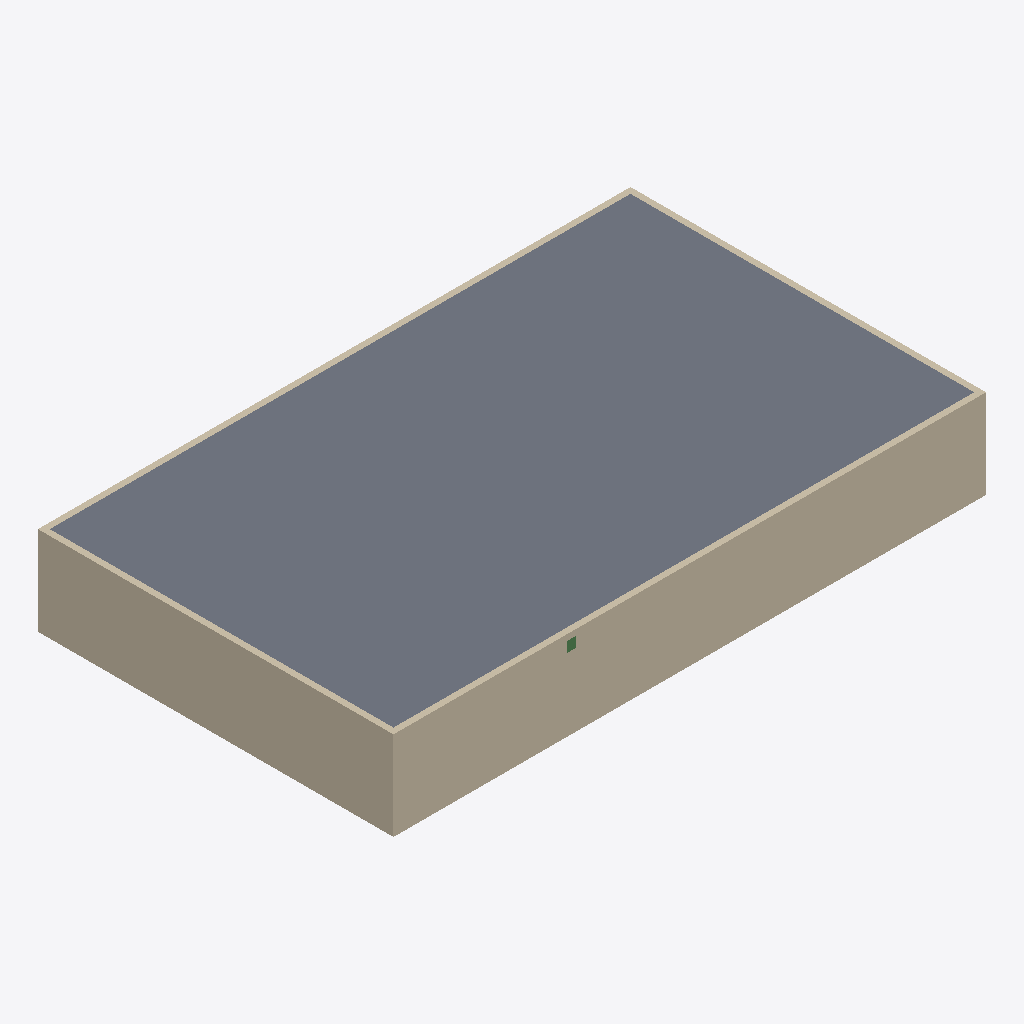
Isometric view of an IFC building model (IFC-SPF (STEP), schema IFC4X3, length unit metre), seen from the south-west, elements coloured by IFC class: 4 walls (beige), 1 slab (grey), 1 beam (green).
Extent 20.0 m × 12.0 m × 3.0 m (x, y, z). Storeys (1): 1. Kat at 0.00 m. Elements (6): 4 IfcWall, 1 IfcBeam, 1 IfcSlab.

HEADER;
FILE_DESCRIPTION(('ViewDefinition[DesignTransferView]'),'2;1');
FILE_NAME('/dev/null','2026-10-02T18:02:21+00:00',(''),(''),'IfcOpenShell 0.9.0','IfcOpenShell 0.9.0','Nobody');
FILE_SCHEMA(('IFC4X3'));
ENDSEC;
DATA;
#1=IFCPROJECT('0KdGcaKq59$guTbAS0l0Kc',$,'Örnek Ofis — Mekanik Tesisat Kursu',$,$,$,$,(#10),#5);
#13=IFCSITE('1fOh3Bme92$ggdYW1BeHnk',$,'Arsa',$,$,#23,$,$,$,$,$,$,$,$);
#14=IFCBUILDING('1IQwpIxnvD0emxhNZZVgRN',$,'Ofis Binası',$,$,#28,$,$,$,$,$,$);
#15=IFCBUILDINGSTOREY('2u1n_NIKv7pB0msV4StciX',$,'1. Kat',$,$,#33,$,$,$,0.0);
#223=IFCSLAB('3UMavQOSDBEAF2lW5w41k6',$,'Döşeme',$,$,#228,#239,$,$);
#154=IFCWALL('00KuO4SqbElvdPAiP7rH35',$,'Dış Duvar',$,$,#170,#171,$,$);
#206=IFCWALL('0bGkI7Az94qv7kZ4nzBD4K',$,'Dış Duvar',$,$,#221,#222,$,$);
#189=IFCWALL('21KVr8QJjEyv4AoLtwwC9M',$,'Dış Duvar',$,$,#204,#205,$,$);
#172=IFCWALL('17J8jAYNr8yxgpMwXrACdw',$,'Dış Duvar',$,$,#187,#188,$,$);
#240=IFCBEAM('3kGVhYTGv8TwvnKYTYt5mr',$,'Kiriş K1',$,$,#245,#256,$,$);
ENDSEC;
